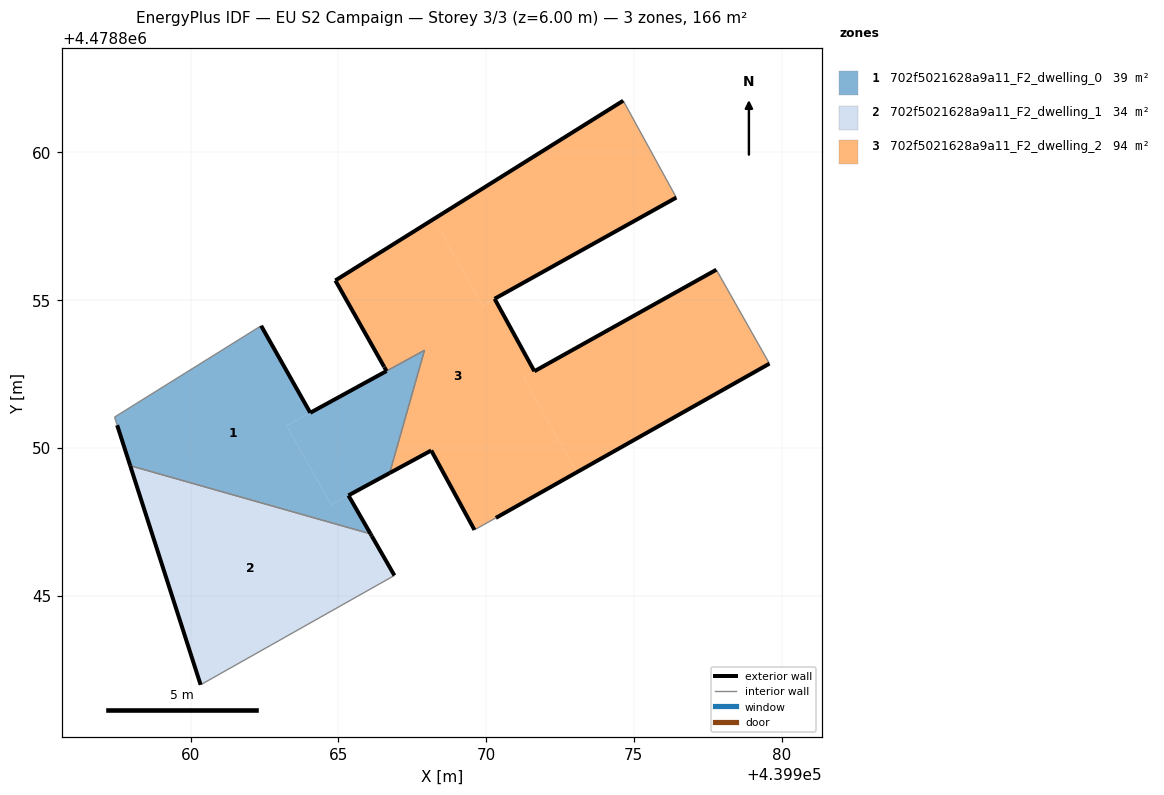
=== STOREY PLAN SPEC (per zone: floor XY polygon, exterior-wall plan segments, windows/doors) ===
zone 1: 702f5021628a9a11_F2_dwelling_0  (38.7 m²)
  floor: (439966.74, 4478849.15) (439967.92, 4478853.30) (439963.25, 4478850.75) (439964.76, 4478848.08)
  floor: (439966.09, 4478847.09) (439965.35, 4478848.39) (439964.76, 4478848.08) (439963.25, 4478850.75) (439964.05, 4478851.19) (439962.39, 4478854.13) (439957.43, 4478851.04) (439957.48, 4478850.89) (439957.51, 4478850.78) (439957.96, 4478849.40)
  exterior wall: (439962.39, 4478854.13) – (439964.05, 4478851.19)  [3.4 m]
  exterior wall: (439966.74, 4478849.15) – (439965.34, 4478848.39)  [1.6 m]
  exterior wall: (439965.34, 4478848.39) – (439966.09, 4478847.09)  [1.5 m]
  exterior wall: (439957.96, 4478849.40) – (439957.52, 4478850.77)  [1.4 m]
  exterior wall: (439964.05, 4478851.19) – (439966.63, 4478852.60)  [2.9 m]
  interior walls: 8
zone 2: 702f5021628a9a11_F2_dwelling_1  (33.5 m²)
  floor: (439966.90, 4478845.68) (439966.09, 4478847.09) (439957.96, 4478849.40) (439960.34, 4478841.98)
  exterior wall: (439960.34, 4478841.98) – (439957.96, 4478849.40)  [7.8 m]
  exterior wall: (439966.09, 4478847.09) – (439966.14, 4478847.01)  [0.1 m]
  exterior wall: (439966.14, 4478847.01) – (439966.90, 4478845.68)  [1.5 m]
  interior walls: 2
zone 3: 702f5021628a9a11_F2_dwelling_2  (94.0 m²)
  floor: (439976.44, 4478858.47) (439974.64, 4478861.75) (439968.23, 4478857.74) (439969.89, 4478854.82)
  floor: (439979.59, 4478852.85) (439977.79, 4478856.03) (439971.64, 4478852.59) (439971.26, 4478852.38) (439973.07, 4478849.18)
  floor: (439973.07, 4478849.18) (439971.26, 4478852.38) (439971.64, 4478852.59) (439970.29, 4478855.04) (439969.89, 4478854.82) (439968.23, 4478857.74) (439964.90, 4478855.67) (439966.55, 4478852.74) (439966.56, 4478852.73) (439966.63, 4478852.60) (439967.92, 4478853.30) (439966.74, 4478849.15) (439968.15, 4478849.91) (439969.61, 4478847.22) (439970.33, 4478847.63)
  exterior wall: (439964.90, 4478855.67) – (439974.64, 4478861.75)  [11.5 m]
  exterior wall: (439976.44, 4478858.47) – (439970.29, 4478855.04)  [7.0 m]
  exterior wall: (439970.29, 4478855.04) – (439971.64, 4478852.59)  [2.8 m]
  exterior wall: (439971.64, 4478852.59) – (439977.79, 4478856.03)  [7.1 m]
  exterior wall: (439979.59, 4478852.85) – (439970.33, 4478847.63)  [10.6 m]
  exterior wall: (439969.61, 4478847.22) – (439968.15, 4478849.91)  [3.1 m]
  exterior wall: (439968.15, 4478849.91) – (439966.74, 4478849.15)  [1.6 m]
  exterior wall: (439966.63, 4478852.60) – (439966.56, 4478852.73)  [0.2 m]
  exterior wall: (439966.56, 4478852.73) – (439966.55, 4478852.74)  [0.0 m]
  exterior wall: (439966.55, 4478852.74) – (439964.90, 4478855.67)  [3.4 m]
  interior walls: 6

=== DERIVED (storey summary) ===
Building: EU S2 Campaign
Storey: 3 of 3  (floor level z = 6.00 m)
Storey gross floor area: 166.2 m²
Zones on this storey: 3
  - 702f5021628a9a11_F2_dwelling_0: floor 38.7 m²; exterior wall 10.9 m (32.6 m²); WWR 0.0%
  - 702f5021628a9a11_F2_dwelling_1: floor 33.5 m²; exterior wall 9.4 m (28.2 m²); WWR 0.0%
  - 702f5021628a9a11_F2_dwelling_2: floor 94.0 m²; exterior wall 47.2 m (141.6 m²); WWR 0.0%
Zone adjacency (shared interzone walls):
  - 702f5021628a9a11_F2_dwelling_0 ↔ 702f5021628a9a11_F2_dwelling_1
  - 702f5021628a9a11_F2_dwelling_0 ↔ 702f5021628a9a11_F2_dwelling_2